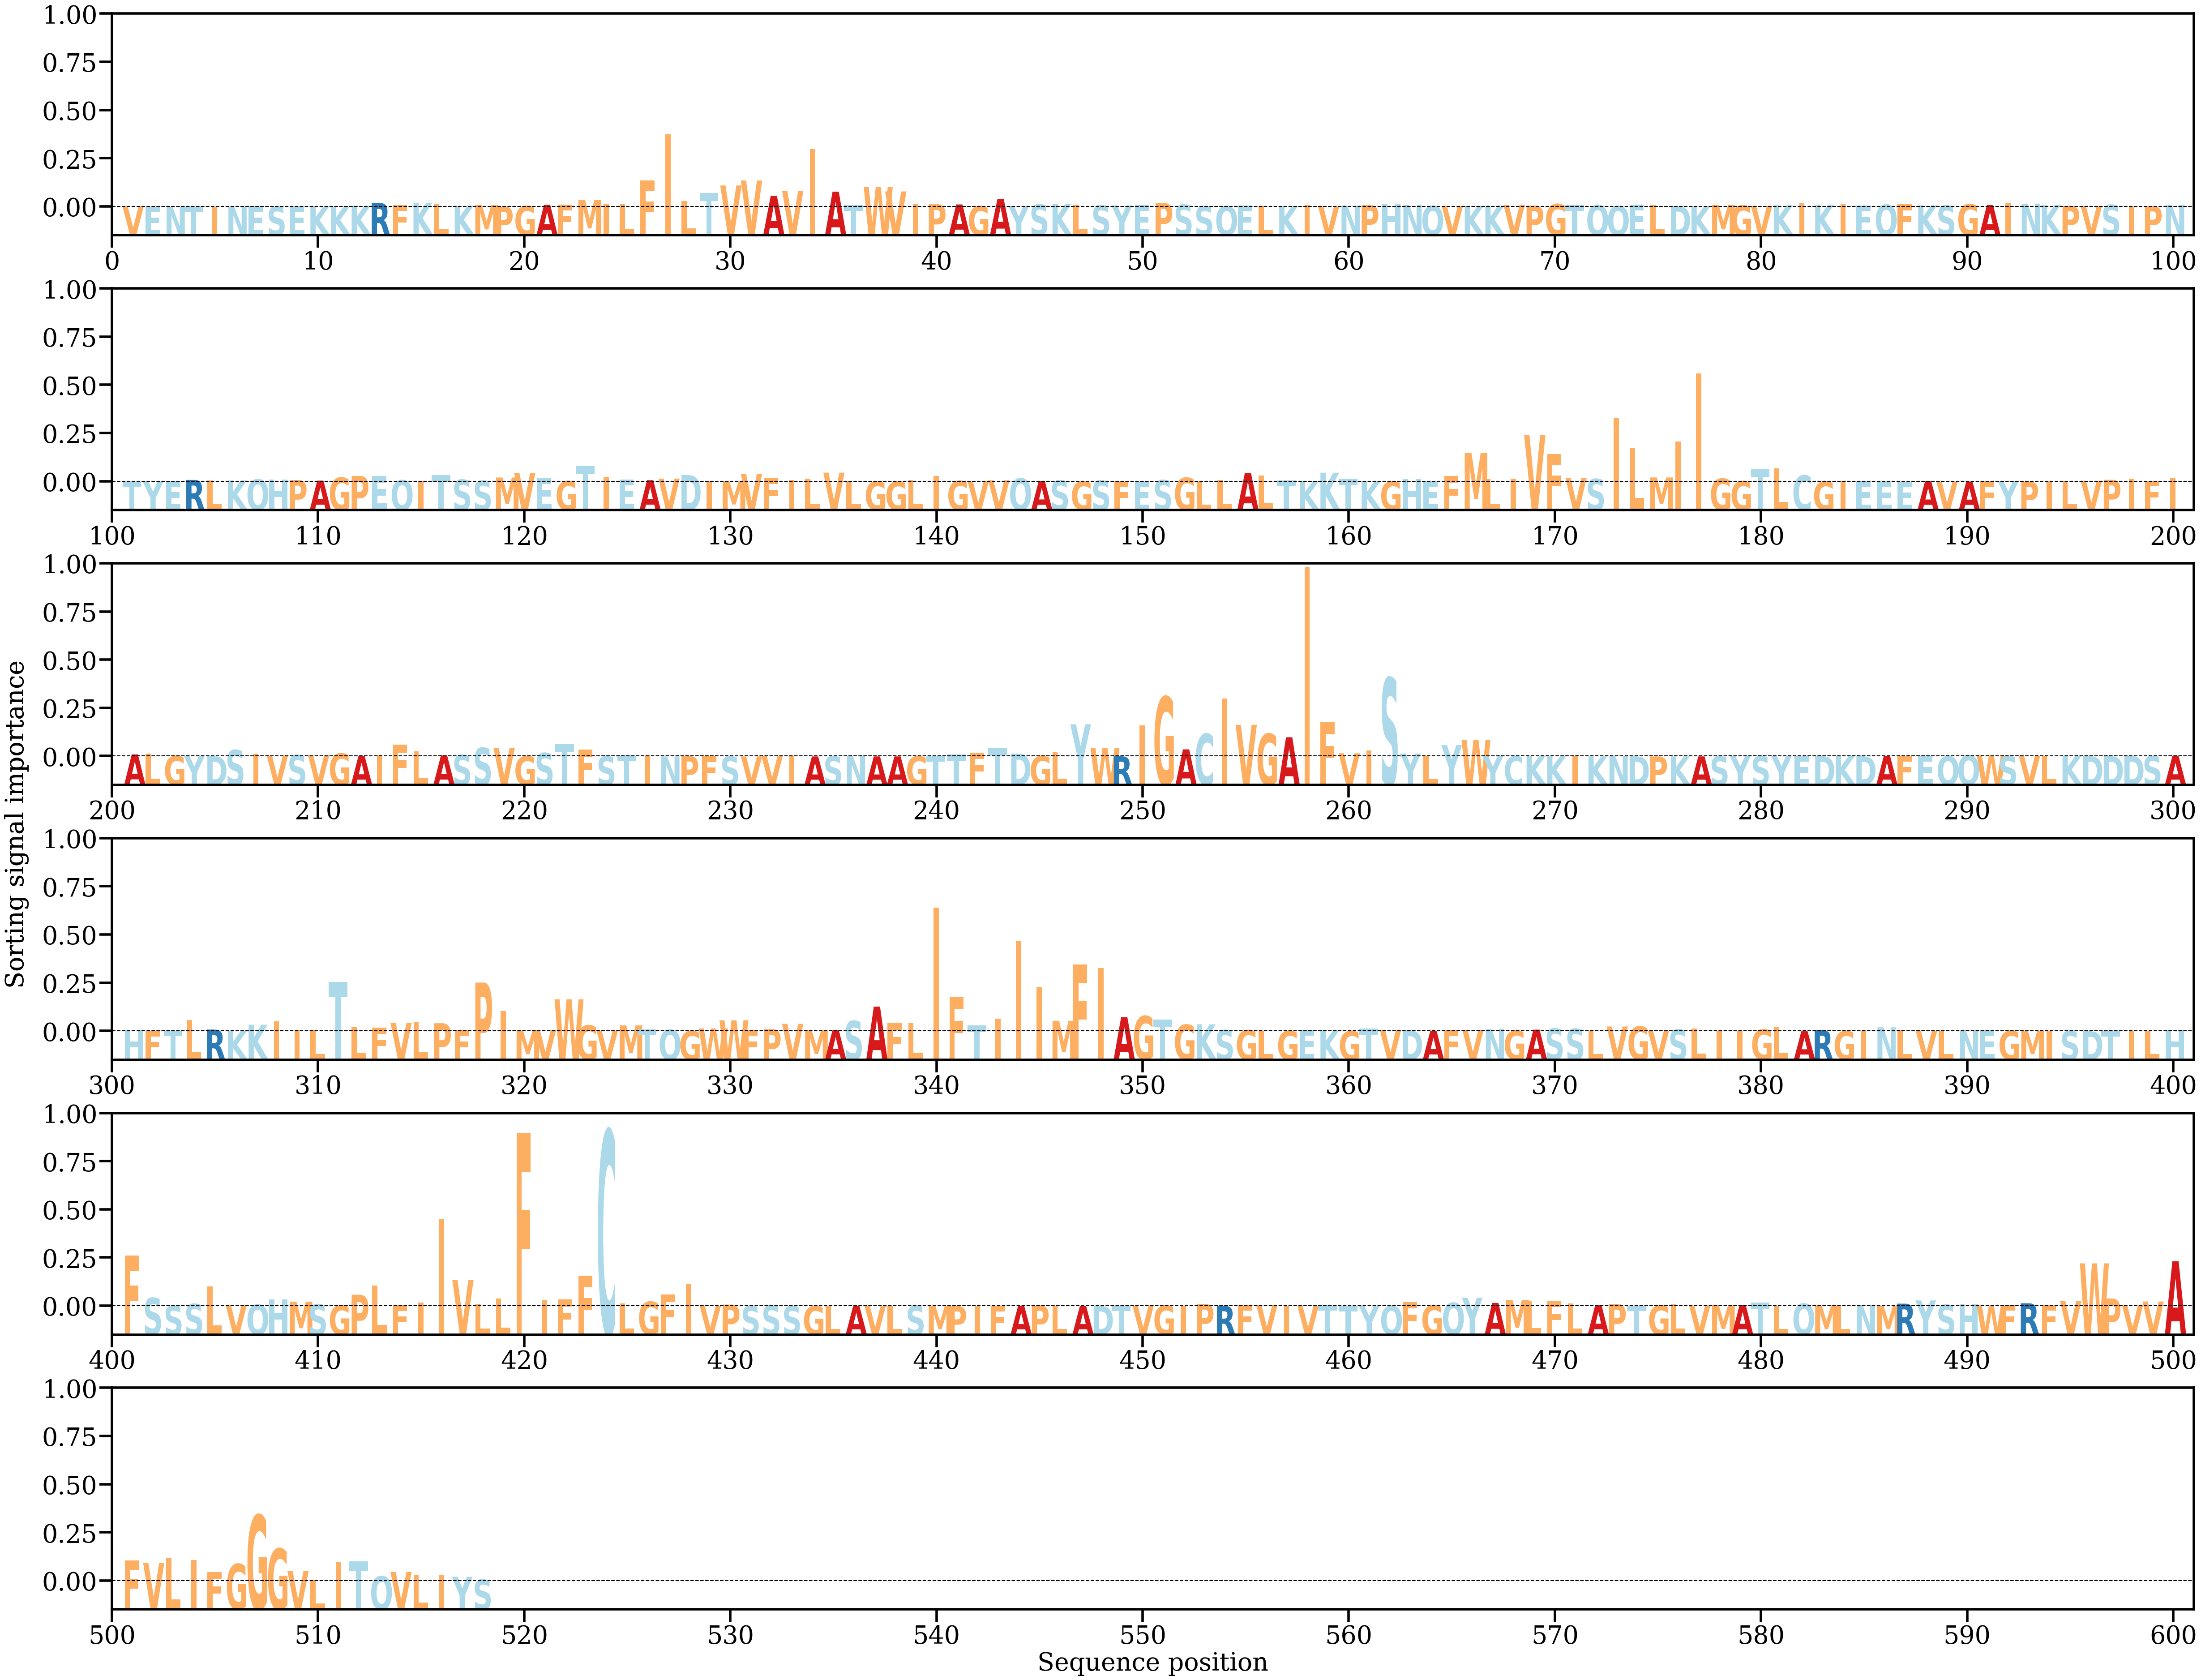

Data behind this chart, as committed beside it:
AA, Alpha
V, [9.215561e-05]
E, [2.568107e-05]
N, [5.1404895e-05]
T, [3.8980674e-05]
I, [2.8895895e-05]
N, [3.7996157e-05]
E, [5.299198e-05]
S, [5.0007366e-05]
E, [7.999767e-05]
K, [7.582999e-05]
K, [0.00012033]
K, [0.00027766]
R, [0.00100102]
F, [0.00040995]
K, [0.00104698]
L, [0.00083537]
K, [0.00028003]
M, [0.00044552]
P, [9.744817e-05]
G, [0.00019742]
A, [0.0004909]
F, [0.00058173]
M, [0.00181016]
I, [0.00080655]
L, [0.00077155]
F, [0.00681972]
I, [0.01879968]
L, [0.00154891]
T, [0.00359727]
V, [0.00553113]
V, [0.0068159]
A, [0.00284026]
V, [0.00412078]
I, [0.01492875]
A, [0.00392898]
T, [0.00041194]
W, [0.00513655]
V, [0.00397941]
I, [0.00073577]
P, [0.00066658]
A, [0.00061049]
G, [0.00016661]
A, [0.00206064]
Y, [0.00019989]
S, [0.00061012]
K, [0.00071896]
L, [0.00055198]
S, [0.00039271]
Y, [0.00034783]
E, [0.00041208]
P, [0.00100544]
S, [0.00055278]
S, [0.00016414]
Q, [0.00015971]
E, [0.00027178]
L, [0.0002406]
K, [0.000224]
I, [0.0004971]
V, [0.00014942]
N, [0.00032059]
... 458 more rows
